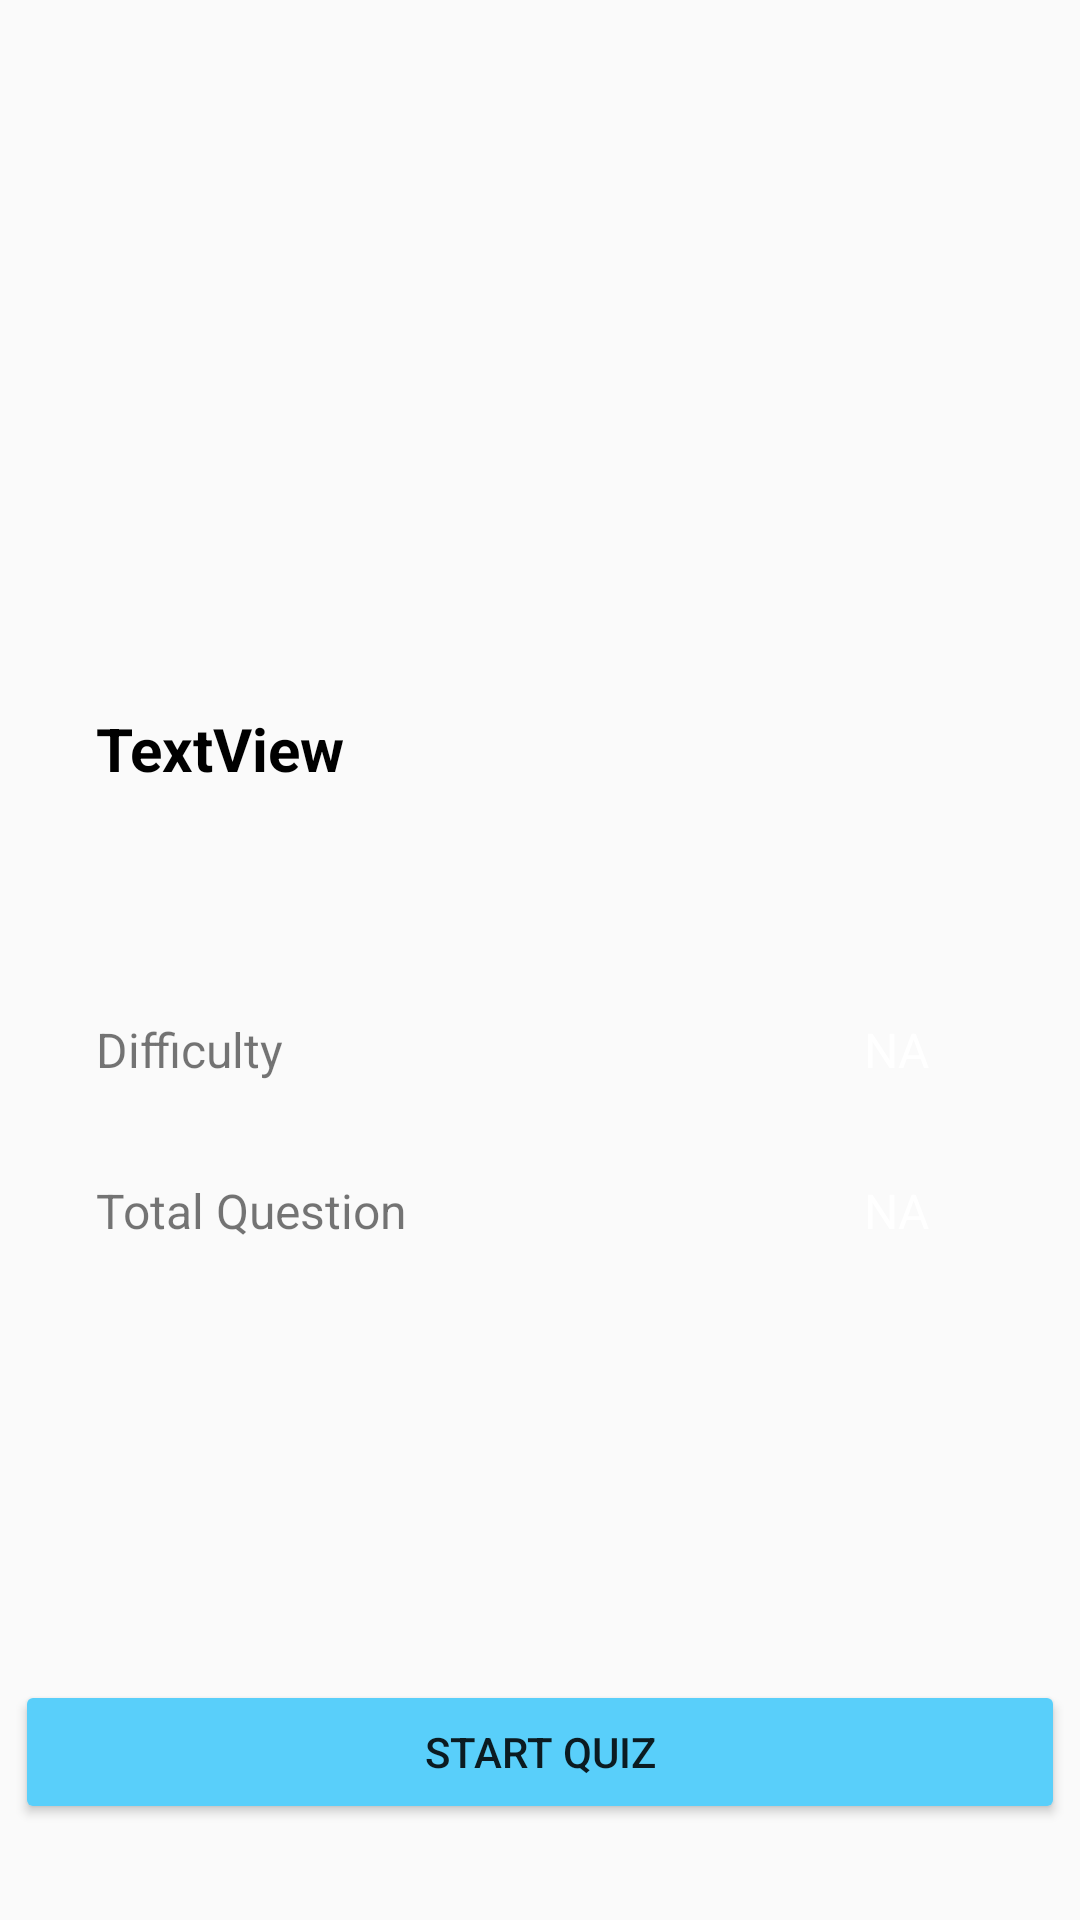

Write the Android layout XML for this screen, with the resource values it uses.
<!-- AndroidManifest.xml: application theme Theme.Quizapp -->
<!-- res/layout/fragment_detail.xml -->
<?xml version="1.0" encoding="utf-8"?>
<androidx.constraintlayout.widget.ConstraintLayout xmlns:android="http://schemas.android.com/apk/res/android"
    xmlns:app="http://schemas.android.com/apk/res-auto"
    xmlns:tools="http://schemas.android.com/tools"
    android:layout_width="match_parent"
    android:layout_height="match_parent"
    tools:context=".views.DetailFragment"
    android:background="@color/yellow">

    <ImageView
        android:id="@+id/detailFragmentImage"
        android:layout_width="0dp"
        android:layout_height="220dp"
        android:scaleType="centerCrop"
        app:layout_constraintEnd_toEndOf="parent"
        app:layout_constraintHorizontal_bias="0.498"
        app:layout_constraintStart_toStartOf="parent"
        app:layout_constraintTop_toTopOf="parent"
        tools:src="@tools:sample/avatars" />

    <TextView
        android:id="@+id/detailFragmentTitle"
        android:layout_width="wrap_content"
        android:layout_height="wrap_content"
        android:layout_marginStart="32dp"
        android:layout_marginTop="16dp"
        android:textSize="20sp"
        android:textColor="@color/black"
        android:textStyle="bold"
        android:text="TextView"
        app:layout_constraintStart_toStartOf="parent"
        app:layout_constraintTop_toBottomOf="@+id/detailFragmentImage" />

    <TextView
        android:id="@+id/textView4"
        android:layout_width="wrap_content"
        android:layout_height="wrap_content"
        android:layout_marginStart="32dp"
        android:layout_marginTop="32dp"
        android:textSize="16sp"
        android:text="Total Question"
        app:layout_constraintStart_toStartOf="parent"
        app:layout_constraintTop_toBottomOf="@+id/textView5" />

    <TextView
        android:id="@+id/textView5"
        android:layout_width="wrap_content"
        android:layout_height="wrap_content"
        android:layout_marginStart="32dp"
        android:layout_marginTop="76dp"
        android:textSize="16sp"
        android:text="Difficulty"
        app:layout_constraintStart_toStartOf="parent"
        app:layout_constraintTop_toBottomOf="@+id/detailFragmentTitle" />

    <TextView
        android:id="@+id/detailFragmentDifficulty"
        android:layout_width="wrap_content"
        android:layout_height="wrap_content"
        android:layout_marginEnd="50dp"
        android:text="NA"
        android:textSize="16sp"
        android:textColor="@color/white"
        app:layout_constraintEnd_toEndOf="parent"
        app:layout_constraintTop_toTopOf="@+id/textView5" />

    <TextView
        android:id="@+id/detailFragmentQuestions"
        android:layout_width="wrap_content"
        android:layout_height="wrap_content"
        android:layout_marginEnd="50dp"
        android:text="NA"
        android:textColor="@color/white"
        android:textSize="16sp"
        app:layout_constraintBottom_toBottomOf="@+id/textView4"
        app:layout_constraintEnd_toEndOf="parent" />

    <Button
        android:id="@+id/startQuizButton"
        android:layout_width="350dp"
        android:layout_height="wrap_content"
        android:layout_marginBottom="32dp"
        android:text="Start Quiz"
        android:backgroundTint="@color/light_sky"
        app:layout_constraintBottom_toBottomOf="parent"
        app:layout_constraintEnd_toEndOf="parent"
        app:layout_constraintStart_toStartOf="parent" />
</androidx.constraintlayout.widget.ConstraintLayout>
<!-- resources referenced by this layout -->
<resources>
  <color name="black">#FF000000</color>
  <color name="light_sky">#59CFFA</color>
  <color name="white">#FFFFFFFF</color>
  <style name="Theme.Quizapp" parent="Base.Theme.Quizapp" />
  <style name="Base.Theme.Quizapp" parent="Theme.AppCompat.Light.NoActionBar">
  
      </style>
</resources>
